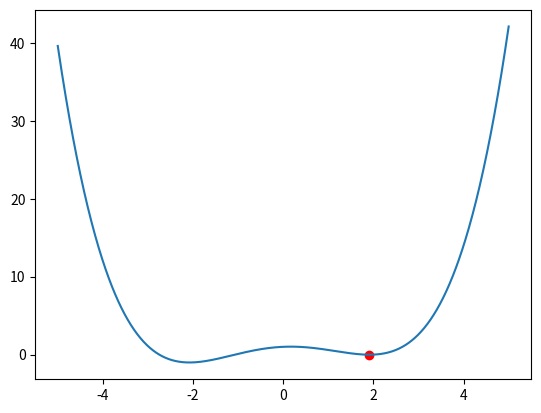

Python code for this plot:
#!/usr/bin/env python

### ANCHOR: imports
import numpy as np
import matplotlib.pyplot as plt
### ANCHOR_END: imports

### ANCHOR: def_double_well
def double_well(q, q0, delta, e_ts):
    pot = (delta / (2.0 * q0)) * (q - q0) \
            + ((e_ts - 0.5 * delta) / q0**4) \
            * (q - q0)**2 * (q + q0)**2
    return pot
### ANCHOR_END: def_double_well


### ANCHOR: optimise_double_well
from scipy.optimize import minimize

args = (2.0, 1.0, 2.0)
q_init = [3.0]
res = minimize(double_well, q_init, args=args, method='BFGS')
print('q_opt: ', res.x)
### ANCHOR_END: optimise_double_well

plot_x = np.linspace(-5.0, 5.0, 1000)
plot_y = double_well(plot_x, *args)

plt.plot(plot_x, plot_y)
plt.scatter(res.x, double_well(res.x, *args), c='r')

plt.show()

